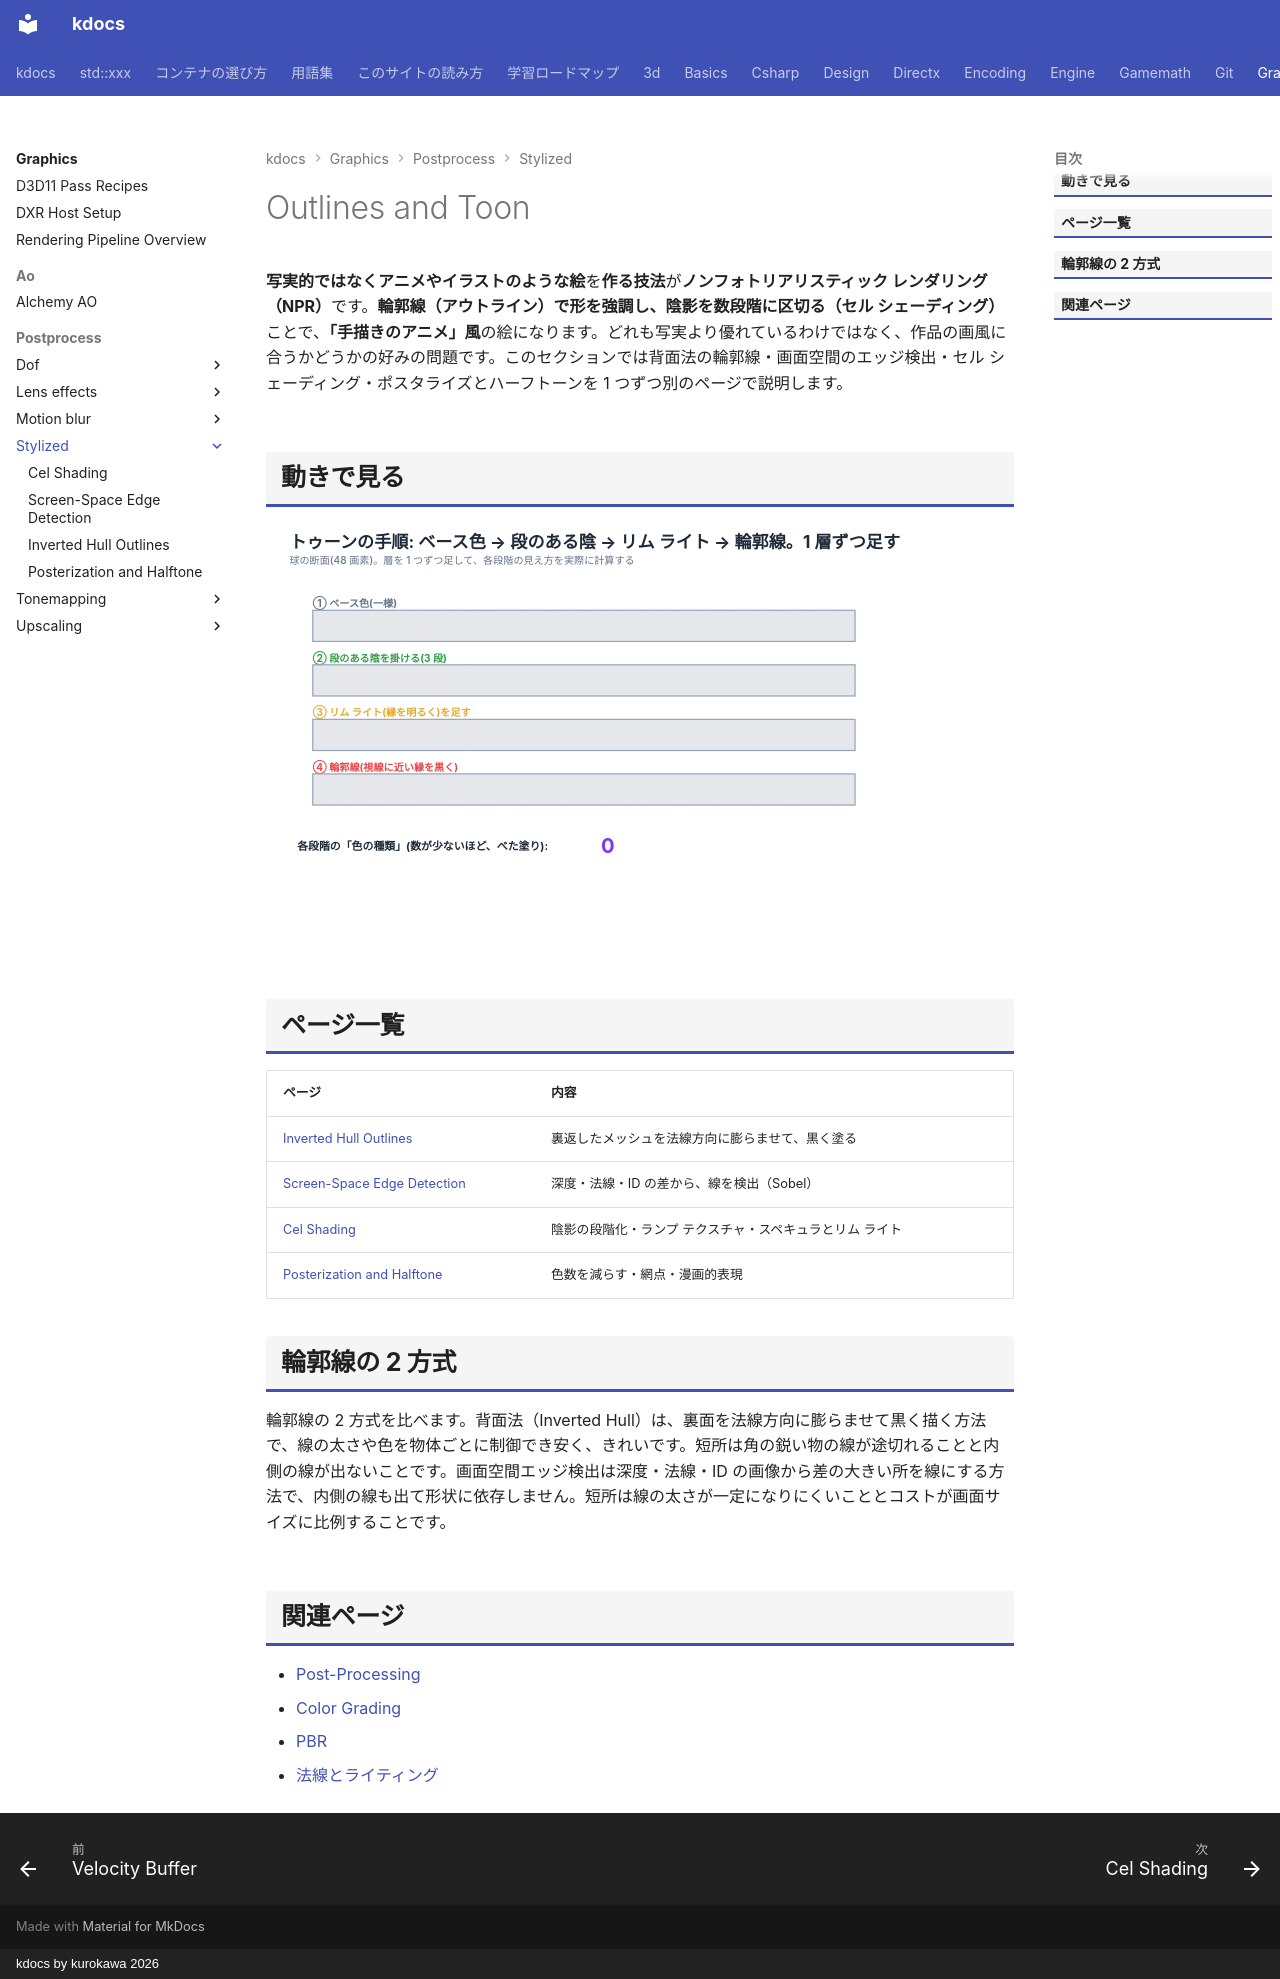

repository: qwzxdf/kdocs · page: graphics/postprocess/stylized/index.html · generator: mkdocs · copyright: kdocs by kurokawa 2026

---
title: Outlines and Toon
tags:
  - 描画
---

# Outlines and Toon

<strong>写実的ではなくアニメやイラストのような絵</strong>を<strong>作る技法</strong>が<strong>ノンフォトリアリスティック レンダリング（NPR）</strong>です。<strong>輪郭線（アウトライン）で形を強調し、陰影を数段階に区切る（セル シェーディング）</strong>ことで、<strong>「手描きのアニメ」風</strong>の絵になります。どれも写実より優れているわけではなく、作品の画風に合うかどうかの好みの問題です。このセクションでは背面法の輪郭線・画面空間のエッジ検出・セル シェーディング・ポスタライズとハーフトーンを 1 つずつ別のページで説明します。

## 動きで見る

<!-- fig:toon-stages:begin -->

<svg class="fig illust motion" data-fig="toon-stages" viewBox="0 0 960 540" role="img"><rect x="0" y="0" width="960" height="540" rx="14" fill="#ffffff"/>
<defs><marker id="arr-toon-stages" markerWidth="9" markerHeight="9" refX="8" refY="4.5" orient="auto"><path d="M0,0 L9,4.5 L0,9 z" fill="#1f2937"/>
</marker>
</defs>
<text x="30" y="32" text-anchor="start" style="font-size:22px;font-weight:700;fill:#1f2937">トゥーンの手順: ベース色 → 段のある陰 → リム ライト → 輪郭線。1 層ずつ足す</text>
<text x="30" y="52" text-anchor="start" style="font-size:13px;font-weight:500;fill:#64748b">球の断面(48 画素)。層を 1 つずつ足して、各段階の見え方を実際に計算する</text>
<text x="60.0" y="108" text-anchor="start" style="font-size:13px;font-weight:700;fill:#64748b">① ベース色(一様)</text>
<rect x="60.0" y="112.0" width="14.8" height="40.3" fill="#e5e7eb"><animate attributeName="fill" dur="22.5s" repeatCount="indefinite" calcMode="discrete" keyTimes="0.0000;0.0667" values="#e5e7eb;#f9c294"/></rect>
<rect x="74.5" y="112.0" width="14.8" height="40.3" fill="#e5e7eb"><animate attributeName="fill" dur="22.5s" repeatCount="indefinite" calcMode="discrete" keyTimes="0.0000;0.0684" values="#e5e7eb;#f9c294"/></rect>
<rect x="89.0" y="112.0" width="14.8" height="40.3" fill="#e5e7eb"><animate attributeName="fill" dur="22.5s" repeatCount="indefinite" calcMode="discrete" keyTimes="0.0000;0.0702" values="#e5e7eb;#f9c294"/></rect>
<rect x="103.5" y="112.0" width="14.8" height="40.3" fill="#e5e7eb"><animate attributeName="fill" dur="22.5s" repeatCount="indefinite" calcMode="discrete" keyTimes="0.0000;0.0720" values="#e5e7eb;#f9c294"/></rect>
<rect x="118.0" y="112.0" width="14.8" height="40.3" fill="#e5e7eb"><animate attributeName="fill" dur="22.5s" repeatCount="indefinite" calcMode="discrete" keyTimes="0.0000;0.0738" values="#e5e7eb;#f9c294"/></rect>
<rect x="132.5" y="112.0" width="14.8" height="40.3" fill="#e5e7eb"><animate attributeName="fill" dur="22.5s" repeatCount="indefinite" calcMode="discrete" keyTimes="0.0000;0.0756" values="#e5e7eb;#f9c294"/></rect>
<rect x="147.0" y="112.0" width="14.8" height="40.3" fill="#e5e7eb"><animate attributeName="fill" dur="22.5s" repeatCount="indefinite" calcMode="discrete" keyTimes="0.0000;0.0773" values="#e5e7eb;#f9c294"/></rect>
<rect x="161.5" y="112.0" width="14.8" height="40.3" fill="#e5e7eb"><animate attributeName="fill" dur="22.5s" repeatCount="indefinite" calcMode="discrete" keyTimes="0.0000;0.0791" values="#e5e7eb;#f9c294"/></rect>
<rect x="176.0" y="112.0" width="14.8" height="40.3" fill="#e5e7eb"><animate attributeName="fill" dur="22.5s" repeatCount="indefinite" calcMode="discrete" keyTimes="0.0000;0.0809" values="#e5e7eb;#f9c294"/></rect>
<rect x="190.5" y="112.0" width="14.8" height="40.3" fill="#e5e7eb"><animate attributeName="fill" dur="22.5s" repeatCount="indefinite" calcMode="discrete" keyTimes="0.0000;0.0827" values="#e5e7eb;#f9c294"/></rect>
<rect x="205.0" y="112.0" width="14.8" height="40.3" fill="#e5e7eb"><animate attributeName="fill" dur="22.5s" repeatCount="indefinite" calcMode="discrete" keyTimes="0.0000;0.0844" values="#e5e7eb;#f9c294"/></rect>
<rect x="219.5" y="112.0" width="14.8" height="40.3" fill="#e5e7eb"><animate attributeName="fill" dur="22.5s" repeatCount="indefinite" calcMode="discrete" keyTimes="0.0000;0.0862" values="#e5e7eb;#f9c294"/></rect>
<rect x="234.0" y="112.0" width="14.8" height="40.3" fill="#e5e7eb"><animate attributeName="fill" dur="22.5s" repeatCount="indefinite" calcMode="discrete" keyTimes="0.0000;0.0880" values="#e5e7eb;#f9c294"/></rect>
<rect x="248.5" y="112.0" width="14.8" height="40.3" fill="#e5e7eb"><animate attributeName="fill" dur="22.5s" repeatCount="indefinite" calcMode="discrete" keyTimes="0.0000;0.0898" values="#e5e7eb;#f9c294"/></rect>
<rect x="263.0" y="112.0" width="14.8" height="40.3" fill="#e5e7eb"><animate attributeName="fill" dur="22.5s" repeatCount="indefinite" calcMode="discrete" keyTimes="0.0000;0.0916" values="#e5e7eb;#f9c294"/></rect>
<rect x="277.5" y="112.0" width="14.8" height="40.3" fill="#e5e7eb"><animate attributeName="fill" dur="22.5s" repeatCount="indefinite" calcMode="discrete" keyTimes="0.0000;0.0933" values="#e5e7eb;#f9c294"/></rect>
<rect x="292.0" y="112.0" width="14.8" height="40.3" fill="#e5e7eb"><animate attributeName="fill" dur="22.5s" repeatCount="indefinite" calcMode="discrete" keyTimes="0.0000;0.0951" values="#e5e7eb;#f9c294"/></rect>
<rect x="306.5" y="112.0" width="14.8" height="40.3" fill="#e5e7eb"><animate attributeName="fill" dur="22.5s" repeatCount="indefinite" calcMode="discrete" keyTimes="0.0000;0.0969" values="#e5e7eb;#f9c294"/></rect>
<rect x="321.0" y="112.0" width="14.8" height="40.3" fill="#e5e7eb"><animate attributeName="fill" dur="22.5s" repeatCount="indefinite" calcMode="discrete" keyTimes="0.0000;0.0987" values="#e5e7eb;#f9c294"/></rect>
<rect x="335.5" y="112.0" width="14.8" height="40.3" fill="#e5e7eb"><animate attributeName="fill" dur="22.5s" repeatCount="indefinite" calcMode="discrete" keyTimes="0.0000;0.1004" values="#e5e7eb;#f9c294"/></rect>
<rect x="350.0" y="112.0" width="14.8" height="40.3" fill="#e5e7eb"><animate attributeName="fill" dur="22.5s" repeatCount="indefinite" calcMode="discrete" keyTimes="0.0000;0.1022" values="#e5e7eb;#f9c294"/></rect>
<rect x="364.5" y="112.0" width="14.8" height="40.3" fill="#e5e7eb"><animate attributeName="fill" dur="22.5s" repeatCount="indefinite" calcMode="discrete" keyTimes="0.0000;0.1040" values="#e5e7eb;#f9c294"/></rect>
<rect x="379.0" y="112.0" width="14.8" height="40.3" fill="#e5e7eb"><animate attributeName="fill" dur="22.5s" repeatCount="indefinite" calcMode="discrete" keyTimes="0.0000;0.1058" values="#e5e7eb;#f9c294"/></rect>
<rect x="393.5" y="112.0" width="14.8" height="40.3" fill="#e5e7eb"><animate attributeName="fill" dur="22.5s" repeatCount="indefinite" calcMode="discrete" keyTimes="0.0000;0.1076" values="#e5e7eb;#f9c294"/></rect>
<rect x="408.0" y="112.0" width="14.8" height="40.3" fill="#e5e7eb"><animate attributeName="fill" dur="22.5s" repeatCount="indefinite" calcMode="discrete" keyTimes="0.0000;0.1093" values="#e5e7eb;#f9c294"/></rect>
<rect x="422.5" y="112.0" width="14.8" height="40.3" fill="#e5e7eb"><animate attributeName="fill" dur="22.5s" repeatCount="indefinite" calcMode="discrete" keyTimes="0.0000;0.1111" values="#e5e7eb;#f9c294"/></rect>
<rect x="437.0" y="112.0" width="14.8" height="40.3" fill="#e5e7eb"><animate attributeName="fill" dur="22.5s" repeatCount="indefinite" calcMode="discrete" keyTimes="0.0000;0.1129" values="#e5e7eb;#f9c294"/></rect>
<rect x="451.5" y="112.0" width="14.8" height="40.3" fill="#e5e7eb"><animate attributeName="fill" dur="22.5s" repeatCount="indefinite" calcMode="discrete" keyTimes="0.0000;0.1147" values="#e5e7eb;#f9c294"/></rect>
<rect x="466.0" y="112.0" width="14.8" height="40.3" fill="#e5e7eb"><animate attributeName="fill" dur="22.5s" repeatCount="indefinite" calcMode="discrete" keyTimes="0.0000;0.1164" values="#e5e7eb;#f9c294"/></rect>
<rect x="480.5" y="112.0" width="14.8" height="40.3" fill="#e5e7eb"><animate attributeName="fill" dur="22.5s" repeatCount="indefinite" calcMode="discrete" keyTimes="0.0000;0.1182" values="#e5e7eb;#f9c294"/></rect>
<rect x="495.0" y="112.0" width="14.8" height="40.3" fill="#e5e7eb"><animate attributeName="fill" dur="22.5s" repeatCount="indefinite" calcMode="discrete" keyTimes="0.0000;0.1200" values="#e5e7eb;#f9c294"/></rect>
<rect x="509.5" y="112.0" width="14.8" height="40.3" fill="#e5e7eb"><animate attributeName="fill" dur="22.5s" repeatCount="indefinite" calcMode="discrete" keyTimes="0.0000;0.1218" values="#e5e7eb;#f9c294"/></rect>
<rect x="524.0" y="112.0" width="14.8" height="40.3" fill="#e5e7eb"><animate attributeName="fill" dur="22.5s" repeatCount="indefinite" calcMode="discrete" keyTimes="0.0000;0.1236" values="#e5e7eb;#f9c294"/></rect>
<rect x="538.5" y="112.0" width="14.8" height="40.3" fill="#e5e7eb"><animate attributeName="fill" dur="22.5s" repeatCount="indefinite" calcMode="discrete" keyTimes="0.0000;0.1253" values="#e5e7eb;#f9c294"/></rect>
<rect x="553.0" y="112.0" width="14.8" height="40.3" fill="#e5e7eb"><animate attributeName="fill" dur="22.5s" repeatCount="indefinite" calcMode="discrete" keyTimes="0.0000;0.1271" values="#e5e7eb;#f9c294"/></rect>
<rect x="567.5" y="112.0" width="14.8" height="40.3" fill="#e5e7eb"><animate attributeName="fill" dur="22.5s" repeatCount="indefinite" calcMode="discrete" keyTimes="0.0000;0.1289" values="#e5e7eb;#f9c294"/></rect>
<rect x="582.0" y="112.0" width="14.8" height="40.3" fill="#e5e7eb"><animate attributeName="fill" dur="22.5s" repeatCount="indefinite" calcMode="discrete" keyTimes="0.0000;0.1307" values="#e5e7eb;#f9c294"/></rect>
<rect x="596.5" y="112.0" width="14.8" height="40.3" fill="#e5e7eb"><animate attributeName="fill" dur="22.5s" repeatCount="indefinite" calcMode="discrete" keyTimes="0.0000;0.1324" values="#e5e7eb;#f9c294"/></rect>
<rect x="611.0" y="112.0" width="14.8" height="40.3" fill="#e5e7eb"><animate attributeName="fill" dur="22.5s" repeatCount="indefinite" calcMode="discrete" keyTimes="0.0000;0.1342" values="#e5e7eb;#f9c294"/></rect>
<rect x="625.5" y="112.0" width="14.8" height="40.3" fill="#e5e7eb"><animate attributeName="fill" dur="22.5s" repeatCount="indefinite" calcMode="discrete" keyTimes="0.0000;0.1360" values="#e5e7eb;#f9c294"/></rect>
<rect x="640.0" y="112.0" width="14.8" height="40.3" fill="#e5e7eb"><animate attributeName="fill" dur="22.5s" repeatCount="indefinite" calcMode="discrete" keyTimes="0.0000;0.1378" values="#e5e7eb;#f9c294"/></rect>
<rect x="654.5" y="112.0" width="14.8" height="40.3" fill="#e5e7eb"><animate attributeName="fill" dur="22.5s" repeatCount="indefinite" calcMode="discrete" keyTimes="0.0000;0.1396" values="#e5e7eb;#f9c294"/></rect>
<rect x="669.0" y="112.0" width="14.8" height="40.3" fill="#e5e7eb"><animate attributeName="fill" dur="22.5s" repeatCount="indefinite" calcMode="discrete" keyTimes="0.0000;0.1413" values="#e5e7eb;#f9c294"/></rect>
<rect x="683.5" y="112.0" width="14.8" height="40.3" fill="#e5e7eb"><animate attributeName="fill" dur="22.5s" repeatCount="indefinite" calcMode="discrete" keyTimes="0.0000;0.1431" values="#e5e7eb;#f9c294"/></rect>
<rect x="698.0" y="112.0" width="14.8" height="40.3" fill="#e5e7eb"><animate attributeName="fill" dur="22.5s" repeatCount="indefinite" calcMode="discrete" keyTimes="0.0000;0.1449" values="#e5e7eb;#f9c294"/></rect>
<rect x="712.5" y="112.0" width="14.8" height="40.3" fill="#e5e7eb"><animate attributeName="fill" dur="22.5s" repeatCount="indefinite" calcMode="discrete" keyTimes="0.0000;0.1467" values="#e5e7eb;#f9c294"/></rect>
<rect x="727.0" y="112.0" width="14.8" height="40.3" fill="#e5e7eb"><animate attributeName="fill" dur="22.5s" repeatCount="indefinite" calcMode="discrete" keyTimes="0.0000;0.1484" values="#e5e7eb;#f9c294"/></rect>
<rect x="741.5" y="112.0" width="14.8" height="40.3" fill="#e5e7eb"><animate attributeName="fill" dur="22.5s" repeatCount="indefinite" calcMode="discrete" keyTimes="0.0000;0.1502" values="#e5e7eb;#f9c294"/></rect>
<rect x="60.0" y="112" width="696.0" height="40.0" fill="none" stroke="#94a3b8" stroke-width="1.5"/>
<g opacity="0"><animate attributeName="opacity" dur="22.5s" repeatCount="indefinite" keyTimes="0.0000;0.1554;0.1556;1.0000" values="0;0;1;1"/><text x="766.0" y="128" text-anchor="start" style="font-size:12px;font-weight:700;fill:#64748b">色の種類 1</text>
<text x="766.0" y="148" text-anchor="start" style="font-size:11px;font-weight:500;fill:#64748b">平均の明るさ 0.60</text>
</g>
<text x="60.0" y="178" text-anchor="start" style="font-size:13px;font-weight:700;fill:#2ea043">② 段のある陰を掛ける(3 段)</text>
<rect x="60.0" y="182.0" width="14.8" height="40.3" fill="#e5e7eb"><animate attributeName="fill" dur="22.5s" repeatCount="indefinite" calcMode="discrete" keyTimes="0.0000;0.2622" values="#e5e7eb;#f9c294"/></rect>
<rect x="74.5" y="182.0" width="14.8" height="40.3" fill="#e5e7eb"><animate attributeName="fill" dur="22.5s" repeatCount="indefinite" calcMode="discrete" keyTimes="0.0000;0.2640" values="#e5e7eb;#f9c294"/></rect>
<rect x="89.0" y="182.0" width="14.8" height="40.3" fill="#e5e7eb"><animate attributeName="fill" dur="22.5s" repeatCount="indefinite" calcMode="discrete" keyTimes="0.0000;0.2658" values="#e5e7eb;#f9c294"/></rect>
<rect x="103.5" y="182.0" width="14.8" height="40.3" fill="#e5e7eb"><animate attributeName="fill" dur="22.5s" repeatCount="indefinite" calcMode="discrete" keyTimes="0.0000;0.2676" values="#e5e7eb;#f9c294"/></rect>
<rect x="118.0" y="182.0" width="14.8" height="40.3" fill="#e5e7eb"><animate attributeName="fill" dur="22.5s" repeatCount="indefinite" calcMode="discrete" keyTimes="0.0000;0.2693" values="#e5e7eb;#f9c294"/></rect>
<rect x="132.5" y="182.0" width="14.8" height="40.3" fill="#e5e7eb"><animate attributeName="fill" dur="22.5s" repeatCount="indefinite" calcMode="discrete" keyTimes="0.0000;0.2711" values="#e5e7eb;#f9c294"/></rect>
<rect x="147.0" y="182.0" width="14.8" height="40.3" fill="#e5e7eb"><animate attributeName="fill" dur="22.5s" repeatCount="indefinite" calcMode="discrete" keyTimes="0.0000;0.2729" values="#e5e7eb;#f9c294"/></rect>
<rect x="161.5" y="182.0" width="14.8" height="40.3" fill="#e5e7eb"><animate attributeName="fill" dur="22.5s" repeatCount="indefinite" calcMode="discrete" keyTimes="0.0000;0.2747" values="#e5e7eb;#f9c294"/></rect>
<rect x="176.0" y="182.0" width="14.8" height="40.3" fill="#e5e7eb"><animate attributeName="fill" dur="22.5s" repeatCount="indefinite" calcMode="discrete" keyTimes="0.0000;0.2764" values="#e5e7eb;#f9c294"/></rect>
<rect x="190.5" y="182.0" width="14.8" height="40.3" fill="#e5e7eb"><animate attributeName="fill" dur="22.5s" repeatCount="indefinite" calcMode="discrete" keyTimes="0.0000;0.2782" values="#e5e7eb;#f9c294"/></rect>
<rect x="205.0" y="182.0" width="14.8" height="40.3" fill="#e5e7eb"><animate attributeName="fill" dur="22.5s" repeatCount="indefinite" calcMode="discrete" keyTimes="0.0000;0.2800" values="#e5e7eb;#f9c294"/></rect>
<rect x="219.5" y="182.0" width="14.8" height="40.3" fill="#e5e7eb"><animate attributeName="fill" dur="22.5s" repeatCount="indefinite" calcMode="discrete" keyTimes="0.0000;0.2818" values="#e5e7eb;#f9c294"/></rect>
<rect x="234.0" y="182.0" width="14.8" height="40.3" fill="#e5e7eb"><animate attributeName="fill" dur="22.5s" repeatCount="indefinite" calcMode="discrete" keyTimes="0.0000;0.2836" values="#e5e7eb;#f9c294"/></rect>
<rect x="248.5" y="182.0" width="14.8" height="40.3" fill="#e5e7eb"><animate attributeName="fill" dur="22.5s" repeatCount="indefinite" calcMode="discrete" keyTimes="0.0000;0.2853" values="#e5e7eb;#f9c294"/></rect>
<rect x="263.0" y="182.0" width="14.8" height="40.3" fill="#e5e7eb"><animate attributeName="fill" dur="22.5s" repeatCount="indefinite" calcMode="discrete" keyTimes="0.0000;0.2871" values="#e5e7eb;#f9c294"/></rect>
<rect x="277.5" y="182.0" width="14.8" height="40.3" fill="#e5e7eb"><animate attributeName="fill" dur="22.5s" repeatCount="indefinite" calcMode="discrete" keyTimes="0.0000;0.2889" values="#e5e7eb;#f9c294"/></rect>
<rect x="292.0" y="182.0" width="14.8" height="40.3" fill="#e5e7eb"><animate attributeName="fill" dur="22.5s" repeatCount="indefinite" calcMode="discrete" keyTimes="0.0000;0.2907" values="#e5e7eb;#f9c294"/></rect>
<rect x="306.5" y="182.0" width="14.8" height="40.3" fill="#e5e7eb"><animate attributeName="fill" dur="22.5s" repeatCount="indefinite" calcMode="discrete" keyTimes="0.0000;0.2924" values="#e5e7eb;#f9c294"/></rect>
<rect x="321.0" y="182.0" width="14.8" height="40.3" fill="#e5e7eb"><animate attributeName="fill" dur="22.5s" repeatCount="indefinite" calcMode="discrete" keyTimes="0.0000;0.2942" values="#e5e7eb;#f9c294"/></rect>
<rect x="335.5" y="182.0" width="14.8" height="40.3" fill="#e5e7eb"><animate attributeName="fill" dur="22.5s" repeatCount="indefinite" calcMode="discrete" keyTimes="0.0000;0.2960" values="#e5e7eb;#f9c294"/></rect>
<rect x="350.0" y="182.0" width="14.8" height="40.3" fill="#e5e7eb"><animate attributeName="fill" dur="22.5s" repeatCount="indefinite" calcMode="discrete" keyTimes="0.0000;0.2978" values="#e5e7eb;#f9c294"/></rect>
<rect x="364.5" y="182.0" width="14.8" height="40.3" fill="#e5e7eb"><animate attributeName="fill" dur="22.5s" repeatCount="indefinite" calcMode="discrete" keyTimes="0.0000;0.2996" values="#e5e7eb;#f9c294"/></rect>
<rect x="379.0" y="182.0" width="14.8" height="40.3" fill="#e5e7eb"><animate attributeName="fill" dur="22.5s" repeatCount="indefinite" calcMode="discrete" keyTimes="0.0000;0.3013" values="#e5e7eb;#f9c294"/></rect>
<rect x="393.5" y="182.0" width="14.8" height="40.3" fill="#e5e7eb"><animate attributeName="fill" dur="22.5s" repeatCount="indefinite" calcMode="discrete" keyTimes="0.0000;0.3031" values="#e5e7eb;#f9c294"/></rect>
<rect x="408.0" y="182.0" width="14.8" height="40.3" fill="#e5e7eb"><animate attributeName="fill" dur="22.5s" repeatCount="indefinite" calcMode="discrete" keyTimes="0.0000;0.3049" values="#e5e7eb;#f9c294"/></rect>
<rect x="422.5" y="182.0" width="14.8" height="40.3" fill="#e5e7eb"><animate attributeName="fill" dur="22.5s" repeatCount="indefinite" calcMode="discrete" keyTimes="0.0000;0.3067" values="#e5e7eb;#f9c294"/></rect>
<rect x="437.0" y="182.0" width="14.8" height="40.3" fill="#e5e7eb"><animate attributeName="fill" dur="22.5s" repeatCount="indefinite" calcMode="discrete" keyTimes="0.0000;0.3084" values="#e5e7eb;#f9c294"/></rect>
<rect x="451.5" y="182.0" width="14.8" height="40.3" fill="#e5e7eb"><animate attributeName="fill" dur="22.5s" repeatCount="indefinite" calcMode="discrete" keyTimes="0.0000;0.3102" values="#e5e7eb;#f9c294"/></rect>
<rect x="466.0" y="182.0" width="14.8" height="40.3" fill="#e5e7eb"><animate attributeName="fill" dur="22.5s" repeatCount="indefinite" calcMode="discrete" keyTimes="0.0000;0.3120" values="#e5e7eb;#f9c294"/></rect>
<rect x="480.5" y="182.0" width="14.8" height="40.3" fill="#e5e7eb"><animate attributeName="fill" dur="22.5s" repeatCount="indefinite" calcMode="discrete" keyTimes="0.0000;0.3138" values="#e5e7eb;#f9c294"/></rect>
<rect x="495.0" y="182.0" width="14.8" height="40.3" fill="#e5e7eb"><animate attributeName="fill" dur="22.5s" repeatCount="indefinite" calcMode="discrete" keyTimes="0.0000;0.3156" values="#e5e7eb;#f9c294"/></rect>
<rect x="509.5" y="182.0" width="14.8" height="40.3" fill="#e5e7eb"><animate attributeName="fill" dur="22.5s" repeatCount="indefinite" calcMode="discrete" keyTimes="0.0000;0.3173" values="#e5e7eb;#f9c294"/></rect>
<rect x="524.0" y="182.0" width="14.8" height="40.3" fill="#e5e7eb"><animate attributeName="fill" dur="22.5s" repeatCount="indefinite" calcMode="discrete" keyTimes="0.0000;0.3191" values="#e5e7eb;#e1b085"/></rect>
<rect x="538.5" y="182.0" width="14.8" height="40.3" fill="#e5e7eb"><animate attributeName="fill" dur="22.5s" repeatCount="indefinite" calcMode="discrete" keyTimes="0.0000;0.3209" values="#e5e7eb;#e1b085"/></rect>
<rect x="553.0" y="182.0" width="14.8" height="40.3" fill="#e5e7eb"><animate attributeName="fill" dur="22.5s" repeatCount="indefinite" calcMode="discrete" keyTimes="0.0000;0.3227" values="#e5e7eb;#e1b085"/></rect>
<rect x="567.5" y="182.0" width="14.8" height="40.3" fill="#e5e7eb"><animate attributeName="fill" dur="22.5s" repeatCount="indefinite" calcMode="discrete" keyTimes="0.0000;0.3244" values="#e5e7eb;#e1b085"/></rect>
<rect x="582.0" y="182.0" width="14.8" height="40.3" fill="#e5e7eb"><animate attributeName="fill" dur="22.5s" repeatCount="indefinite" calcMode="discrete" keyTimes="0.0000;0.3262" values="#e5e7eb;#e1b085"/></rect>
<rect x="596.5" y="182.0" width="14.8" height="40.3" fill="#e5e7eb"><animate attributeName="fill" dur="22.5s" repeatCount="indefinite" calcMode="discrete" keyTimes="0.0000;0.3280" values="#e5e7eb;#e1b085"/></rect>
<rect x="611.0" y="182.0" width="14.8" height="40.3" fill="#e5e7eb"><animate attributeName="fill" dur="22.5s" repeatCount="indefinite" calcMode="discrete" keyTimes="0.0000;0.3298" values="#e5e7eb;#e1b085"/></rect>
<rect x="625.5" y="182.0" width="14.8" height="40.3" fill="#e5e7eb"><animate attributeName="fill" dur="22.5s" repeatCount="indefinite" calcMode="discrete" keyTimes="0.0000;0.3316" values="#e5e7eb;#e1b085"/></rect>
<rect x="640.0" y="182.0" width="14.8" height="40.3" fill="#e5e7eb"><animate attributeName="fill" dur="22.5s" repeatCount="indefinite" calcMode="discrete" keyTimes="0.0000;0.3333" values="#e5e7eb;#be9470"/></rect>
<rect x="654.5" y="182.0" width="14.8" height="40.3" fill="#e5e7eb"><animate attributeName="fill" dur="22.5s" repeatCount="indefinite" calcMode="discrete" keyTimes="0.0000;0.3351" values="#e5e7eb;#be9470"/></rect>
<rect x="669.0" y="182.0" width="14.8" height="40.3" fill="#e5e7eb"><animate attributeName="fill" dur="22.5s" repeatCount="indefinite" calcMode="discrete" keyTimes="0.0000;0.3369" values="#e5e7eb;#be9470"/></rect>
<rect x="683.5" y="182.0" width="14.8" height="40.3" fill="#e5e7eb"><animate attributeName="fill" dur="22.5s" repeatCount="indefinite" calcMode="discrete" keyTimes="0.0000;0.3387" values="#e5e7eb;#be9470"/></rect>
<rect x="698.0" y="182.0" width="14.8" height="40.3" fill="#e5e7eb"><animate attributeName="fill" dur="22.5s" repeatCount="indefinite" calcMode="discrete" keyTimes="0.0000;0.3404" values="#e5e7eb;#be9470"/></rect>
<rect x="712.5" y="182.0" width="14.8" height="40.3" fill="#e5e7eb"><animate attributeName="fill" dur="22.5s" repeatCount="indefinite" calcMode="discrete" keyTimes="0.0000;0.3422" values="#e5e7eb;#be9470"/></rect>
<rect x="727.0" y="182.0" width="14.8" height="40.3" fill="#e5e7eb"><animate attributeName="fill" dur="22.5s" repeatCount="indefinite" calcMode="discrete" keyTimes="0.0000;0.3440" values="#e5e7eb;#be9470"/></rect>
<rect x="741.5" y="182.0" width="14.8" height="40.3" fill="#e5e7eb"><animate attributeName="fill" dur="22.5s" repeatCount="indefinite" calcMode="discrete" keyTimes="0.0000;0.3458" values="#e5e7eb;#be9470"/></rect>
<rect x="60.0" y="182" width="696.0" height="40.0" fill="none" stroke="#94a3b8" stroke-width="1.5"/>
<g opacity="0"><animate attributeName="opacity" dur="22.5s" repeatCount="indefinite" keyTimes="0.0000;0.3509;0.3511;1.0000" values="0;0;1;1"/><text x="766.0" y="198" text-anchor="start" style="font-size:12px;font-weight:700;fill:#2ea043">色の種類 3</text>
<text x="766.0" y="218" text-anchor="start" style="font-size:11px;font-weight:500;fill:#64748b">平均の明るさ 0.54</text>
</g>
<text x="60.0" y="248" text-anchor="start" style="font-size:13px;font-weight:700;fill:#e5aa28">③ リム ライト(縁を明るく)を足す</text>
<rect x="60.0" y="252.0" width="14.8" height="40.3" fill="#e5e7eb"><animate attributeName="fill" dur="22.5s" repeatCount="indefinite" calcMode="discrete" keyTimes="0.0000;0.4578" values="#e5e7eb;#fff3d2"/></rect>
<rect x="74.5" y="252.0" width="14.8" height="40.3" fill="#e5e7eb"><animate attributeName="fill" dur="22.5s" repeatCount="indefinite" calcMode="discrete" keyTimes="0.0000;0.4596" values="#e5e7eb;#f9c294"/></rect>
<rect x="89.0" y="252.0" width="14.8" height="40.3" fill="#e5e7eb"><animate attributeName="fill" dur="22.5s" repeatCount="indefinite" calcMode="discrete" keyTimes="0.0000;0.4613" values="#e5e7eb;#f9c294"/></rect>
<rect x="103.5" y="252.0" width="14.8" height="40.3" fill="#e5e7eb"><animate attributeName="fill" dur="22.5s" repeatCount="indefinite" calcMode="discrete" keyTimes="0.0000;0.4631" values="#e5e7eb;#f9c294"/></rect>
<rect x="118.0" y="252.0" width="14.8" height="40.3" fill="#e5e7eb"><animate attributeName="fill" dur="22.5s" repeatCount="indefinite" calcMode="discrete" keyTimes="0.0000;0.4649" values="#e5e7eb;#f9c294"/></rect>
<rect x="132.5" y="252.0" width="14.8" height="40.3" fill="#e5e7eb"><animate attributeName="fill" dur="22.5s" repeatCount="indefinite" calcMode="discrete" keyTimes="0.0000;0.4667" values="#e5e7eb;#f9c294"/></rect>
<rect x="147.0" y="252.0" width="14.8" height="40.3" fill="#e5e7eb"><animate attributeName="fill" dur="22.5s" repeatCount="indefinite" calcMode="discrete" keyTimes="0.0000;0.4684" values="#e5e7eb;#f9c294"/></rect>
<rect x="161.5" y="252.0" width="14.8" height="40.3" fill="#e5e7eb"><animate attributeName="fill" dur="22.5s" repeatCount="indefinite" calcMode="discrete" keyTimes="0.0000;0.4702" values="#e5e7eb;#f9c294"/></rect>
<rect x="176.0" y="252.0" width="14.8" height="40.3" fill="#e5e7eb"><animate attributeName="fill" dur="22.5s" repeatCount="indefinite" calcMode="discrete" keyTimes="0.0000;0.4720" values="#e5e7eb;#f9c294"/></rect>
<rect x="190.5" y="252.0" width="14.8" height="40.3" fill="#e5e7eb"><animate attributeName="fill" dur="22.5s" repeatCount="indefinite" calcMode="discrete" keyTimes="0.0000;0.4738" values="#e5e7eb;#f9c294"/></rect>
<rect x="205.0" y="252.0" width="14.8" height="40.3" fill="#e5e7eb"><animate attributeName="fill" dur="22.5s" repeatCount="indefinite" calcMode="discrete" keyTimes="0.0000;0.4756" values="#e5e7eb;#f9c294"/></rect>
<rect x="219.5" y="252.0" width="14.8" height="40.3" fill="#e5e7eb"><animate attributeName="fill" dur="22.5s" repeatCount="indefinite" calcMode="discrete" keyTimes="0.0000;0.4773" values="#e5e7eb;#f9c294"/></rect>
<rect x="234.0" y="252.0" width="14.8" height="40.3" fill="#e5e7eb"><animate attributeName="fill" dur="22.5s" repeatCount="indefinite" calcMode="discrete" keyTimes="0.0000;0.4791" values="#e5e7eb;#f9c294"/></rect>
<rect x="248.5" y="252.0" width="14.8" height="40.3" fill="#e5e7eb"><animate attributeName="fill" dur="22.5s" repeatCount="indefinite" calcMode="discrete" keyTimes="0.0000;0.4809" values="#e5e7eb;#f9c294"/></rect>
<rect x="263.0" y="252.0" width="14.8" height="40.3" fill="#e5e7eb"><animate attributeName="fill" dur="22.5s" repeatCount="indefinite" calcMode="discrete" keyTimes="0.0000;0.4827" values="#e5e7eb;#f9c294"/></rect>
<rect x="277.5" y="252.0" width="14.8" height="40.3" fill="#e5e7eb"><animate attributeName="fill" dur="22.5s" repeatCount="indefinite" calcMode="discrete" keyTimes="0.0000;0.4844" values="#e5e7eb;#f9c294"/></rect>
<rect x="292.0" y="252.0" width="14.8" height="40.3" fill="#e5e7eb"><animate attributeName="fill" dur="22.5s" repeatCount="indefinite" calcMode="discrete" keyTimes="0.0000;0.4862" values="#e5e7eb;#f9c294"/></rect>
<rect x="306.5" y="252.0" width="14.8" height="40.3" fill="#e5e7eb"><animate attributeName="fill" dur="22.5s" repeatCount="indefinite" calcMode="discrete" keyTimes="0.0000;0.4880" values="#e5e7eb;#f9c294"/></rect>
<rect x="321.0" y="252.0" width="14.8" height="40.3" fill="#e5e7eb"><animate attributeName="fill" dur="22.5s" repeatCount="indefinite" calcMode="discrete" keyTimes="0.0000;0.4898" values="#e5e7eb;#f9c294"/></rect>
<rect x="335.5" y="252.0" width="14.8" height="40.3" fill="#e5e7eb"><animate attributeName="fill" dur="22.5s" repeatCount="indefinite" calcMode="discrete" keyTimes="0.0000;0.4916" values="#e5e7eb;#f9c294"/></rect>
<rect x="350.0" y="252.0" width="14.8" height="40.3" fill="#e5e7eb"><animate attributeName="fill" dur="22.5s" repeatCount="indefinite" calcMode="discrete" keyTimes="0.0000;0.4933" values="#e5e7eb;#f9c294"/></rect>
<rect x="364.5" y="252.0" width="14.8" height="40.3" fill="#e5e7eb"><animate attributeName="fill" dur="22.5s" repeatCount="indefinite" calcMode="discrete" keyTimes="0.0000;0.4951" values="#e5e7eb;#f9c294"/></rect>
<rect x="379.0" y="252.0" width="14.8" height="40.3" fill="#e5e7eb"><animate attributeName="fill" dur="22.5s" repeatCount="indefinite" calcMode="discrete" keyTimes="0.0000;0.4969" values="#e5e7eb;#f9c294"/></rect>
<rect x="393.5" y="252.0" width="14.8" height="40.3" fill="#e5e7eb"><animate attributeName="fill" dur="22.5s" repeatCount="indefinite" calcMode="discrete" keyTimes="0.0000;0.4987" values="#e5e7eb;#f9c294"/></rect>
<rect x="408.0" y="252.0" width="14.8" height="40.3" fill="#e5e7eb"><animate attributeName="fill" dur="22.5s" repeatCount="indefinite" calcMode="discrete" keyTimes="0.0000;0.5004" values="#e5e7eb;#f9c294"/></rect>
<rect x="422.5" y="252.0" width="14.8" height="40.3" fill="#e5e7eb"><animate attributeName="fill" dur="22.5s" repeatCount="indefinite" calcMode="discrete" keyTimes="0.0000;0.5022" values="#e5e7eb;#f9c294"/></rect>
<rect x="437.0" y="252.0" width="14.8" height="40.3" fill="#e5e7eb"><animate attributeName="fill" dur="22.5s" repeatCount="indefinite" calcMode="discrete" keyTimes="0.0000;0.5040" values="#e5e7eb;#f9c294"/></rect>
<rect x="451.5" y="252.0" width="14.8" height="40.3" fill="#e5e7eb"><animate attributeName="fill" dur="22.5s" repeatCount="indefinite" calcMode="discrete" keyTimes="0.0000;0.5058" values="#e5e7eb;#f9c294"/></rect>
<rect x="466.0" y="252.0" width="14.8" height="40.3" fill="#e5e7eb"><animate attributeName="fill" dur="22.5s" repeatCount="indefinite" calcMode="discrete" keyTimes="0.0000;0.5076" values="#e5e7eb;#f9c294"/></rect>
<rect x="480.5" y="252.0" width="14.8" height="40.3" fill="#e5e7eb"><animate attributeName="fill" dur="22.5s" repeatCount="indefinite" calcMode="discrete" keyTimes="0.0000;0.5093" values="#e5e7eb;#f9c294"/></rect>
<rect x="495.0" y="252.0" width="14.8" height="40.3" fill="#e5e7eb"><animate attributeName="fill" dur="22.5s" repeatCount="indefinite" calcMode="discrete" keyTimes="0.0000;0.5111" values="#e5e7eb;#f9c294"/></rect>
<rect x="509.5" y="252.0" width="14.8" height="40.3" fill="#e5e7eb"><animate attributeName="fill" dur="22.5s" repeatCount="indefinite" calcMode="discrete" keyTimes="0.0000;0.5129" values="#e5e7eb;#f9c294"/></rect>
<rect x="524.0" y="252.0" width="14.8" height="40.3" fill="#e5e7eb"><animate attributeName="fill" dur="22.5s" repeatCount="indefinite" calcMode="discrete" keyTimes="0.0000;0.5147" values="#e5e7eb;#e1b085"/></rect>
<rect x="538.5" y="252.0" width="14.8" height="40.3" fill="#e5e7eb"><animate attributeName="fill" dur="22.5s" repeatCount="indefinite" calcMode="discrete" keyTimes="0.0000;0.5164" values="#e5e7eb;#e1b085"/></rect>
<rect x="553.0" y="252.0" width="14.8" height="40.3" fill="#e5e7eb"><animate attributeName="fill" dur="22.5s" repeatCount="indefinite" calcMode="discrete" keyTimes="0.0000;0.5182" values="#e5e7eb;#e1b085"/></rect>
<rect x="567.5" y="252.0" width="14.8" height="40.3" fill="#e5e7eb"><animate attributeName="fill" dur="22.5s" repeatCount="indefinite" calcMode="discrete" keyTimes="0.0000;0.5200" values="#e5e7eb;#e1b085"/></rect>
<rect x="582.0" y="252.0" width="14.8" height="40.3" fill="#e5e7eb"><animate attributeName="fill" dur="22.5s" repeatCount="indefinite" calcMode="discrete" keyTimes="0.0000;0.5218" values="#e5e7eb;#e1b085"/></rect>
<rect x="596.5" y="252.0" width="14.8" height="40.3" fill="#e5e7eb"><animate attributeName="fill" dur="22.5s" repeatCount="indefinite" calcMode="discrete" keyTimes="0.0000;0.5236" values="#e5e7eb;#e1b085"/></rect>
<rect x="611.0" y="252.0" width="14.8" height="40.3" fill="#e5e7eb"><animate attributeName="fill" dur="22.5s" repeatCount="indefinite" calcMode="discrete" keyTimes="0.0000;0.5253" values="#e5e7eb;#e1b085"/></rect>
<rect x="625.5" y="252.0" width="14.8" height="40.3" fill="#e5e7eb"><animate attributeName="fill" dur="22.5s" repeatCount="indefinite" calcMode="discrete" keyTimes="0.0000;0.5271" values="#e5e7eb;#e1b085"/></rect>
<rect x="640.0" y="252.0" width="14.8" height="40.3" fill="#e5e7eb"><animate attributeName="fill" dur="22.5s" repeatCount="indefinite" calcMode="discrete" keyTimes="0.0000;0.5289" values="#e5e7eb;#be9470"/></rect>
<rect x="654.5" y="252.0" width="14.8" height="40.3" fill="#e5e7eb"><animate attributeName="fill" dur="22.5s" repeatCount="indefinite" calcMode="discrete" keyTimes="0.0000;0.5307" values="#e5e7eb;#be9470"/></rect>
<rect x="669.0" y="252.0" width="14.8" height="40.3" fill="#e5e7eb"><animate attributeName="fill" dur="22.5s" repeatCount="indefinite" calcMode="discrete" keyTimes="0.0000;0.5324" values="#e5e7eb;#be9470"/></rect>
<rect x="683.5" y="252.0" width="14.8" height="40.3" fill="#e5e7eb"><animate attributeName="fill" dur="22.5s" repeatCount="indefinite" calcMode="discrete" keyTimes="0.0000;0.5342" values="#e5e7eb;#be9470"/></rect>
<rect x="698.0" y="252.0" width="14.8" height="40.3" fill="#e5e7eb"><animate attributeName="fill" dur="22.5s" repeatCount="indefinite" calcMode="discrete" keyTimes="0.0000;0.5360" values="#e5e7eb;#be9470"/></rect>
<rect x="712.5" y="252.0" width="14.8" height="40.3" fill="#e5e7eb"><animate attributeName="fill" dur="22.5s" repeatCount="indefinite" calcMode="discrete" keyTimes="0.0000;0.5378" values="#e5e7eb;#be9470"/></rect>
<rect x="727.0" y="252.0" width="14.8" height="40.3" fill="#e5e7eb"><animate attributeName="fill" dur="22.5s" repeatCount="indefinite" calcMode="discrete" keyTimes="0.0000;0.5396" values="#e5e7eb;#be9470"/></rect>
<rect x="741.5" y="252.0" width="14.8" height="40.3" fill="#e5e7eb"><animate attributeName="fill" dur="22.5s" repeatCount="indefinite" calcMode="discrete" keyTimes="0.0000;0.5413" values="#e5e7eb;#f0d2bd"/></rect>
<rect x="60.0" y="252" width="696.0" height="40.0" fill="none" stroke="#94a3b8" stroke-width="1.5"/>
<g opacity="0"><animate attributeName="opacity" dur="22.5s" repeatCount="indefinite" keyTimes="0.0000;0.5465;0.5467;1.0000" values="0;0;1;1"/><text x="766.0" y="268" text-anchor="start" style="font-size:12px;font-weight:700;fill:#e5aa28">色の種類 5</text>
<text x="766.0" y="288" text-anchor="start" style="font-size:11px;font-weight:500;fill:#64748b">平均の明るさ 0.55</text>
</g>
<text x="60.0" y="318" text-anchor="start" style="font-size:13px;font-weight:700;fill:#e5484d">④ 輪郭線(視線に近い縁を黒く)</text>
<rect x="60.0" y="322.0" width="14.8" height="40.3" fill="#e5e7eb"><animate attributeName="fill" dur="22.5s" repeatCount="indefinite" calcMode="discrete" keyTimes="0.0000;0.6533" values="#e5e7eb;#fff3d2"/></rect>
<rect x="74.5" y="322.0" width="14.8" height="40.3" fill="#e5e7eb"><animate attributeName="fill" dur="22.5s" repeatCount="indefinite" calcMode="discrete" keyTimes="0.0000;0.6551" values="#e5e7eb;#f9c294"/></rect>
<rect x="89.0" y="322.0" width="14.8" height="40.3" fill="#e5e7eb"><animate attributeName="fill" dur="22.5s" repeatCount="indefinite" calcMode="discrete" keyTimes="0.0000;0.6569" values="#e5e7eb;#f9c294"/></rect>
<rect x="103.5" y="322.0" width="14.8" height="40.3" fill="#e5e7eb"><animate attributeName="fill" dur="22.5s" repeatCount="indefinite" calcMode="discrete" keyTimes="0.0000;0.6587" values="#e5e7eb;#f9c294"/></rect>
<rect x="118.0" y="322.0" width="14.8" height="40.3" fill="#e5e7eb"><animate attributeName="fill" dur="22.5s" repeatCount="indefinite" calcMode="discrete" keyTimes="0.0000;0.6604" values="#e5e7eb;#f9c294"/></rect>
<rect x="132.5" y="322.0" width="14.8" height="40.3" fill="#e5e7eb"><animate attributeName="fill" dur="22.5s" repeatCount="indefinite" calcMode="discrete" keyTimes="0.0000;0.6622" values="#e5e7eb;#f9c294"/></rect>
<rect x="147.0" y="322.0" width="14.8" height="40.3" fill="#e5e7eb"><animate attributeName="fill" dur="22.5s" repeatCount="indefinite" calcMode="discrete" keyTimes="0.0000;0.6640" values="#e5e7eb;#f9c294"/></rect>
<rect x="161.5" y="322.0" width="14.8" height="40.3" fill="#e5e7eb"><animate attributeName="fill" dur="22.5s" repeatCount="indefinite" calcMode="discrete" keyTimes="0.0000;0.6658" values="#e5e7eb;#f9c294"/></rect>
<rect x="176.0" y="322.0" width="14.8" height="40.3" fill="#e5e7eb"><animate attributeName="fill" dur="22.5s" repeatCount="indefinite" calcMode="discrete" keyTimes="0.0000;0.6676" values="#e5e7eb;#f9c294"/></rect>
<rect x="190.5" y="322.0" width="14.8" height="40.3" fill="#e5e7eb"><animate attributeName="fill" dur="22.5s" repeatCount="indefinite" calcMode="discrete" keyTimes="0.0000;0.6693" values="#e5e7eb;#f9c294"/></rect>
<rect x="205.0" y="322.0" width="14.8" height="40.3" fill="#e5e7eb"><animate attributeName="fill" dur="22.5s" repeatCount="indefinite" calcMode="discrete" keyTimes="0.0000;0.6711" values="#e5e7eb;#f9c294"/></rect>
<rect x="219.5" y="322.0" width="14.8" height="40.3" fill="#e5e7eb"><animate attributeName="fill" dur="22.5s" repeatCount="indefinite" calcMode="discrete" keyTimes="0.0000;0.6729" values="#e5e7eb;#f9c294"/></rect>
<rect x="234.0" y="322.0" width="14.8" height="40.3" fill="#e5e7eb"><animate attributeName="fill" dur="22.5s" repeatCount="indefinite" calcMode="discrete" keyTimes="0.0000;0.6747" values="#e5e7eb;#f9c294"/></rect>
<rect x="248.5" y="322.0" width="14.8" height="40.3" fill="#e5e7eb"><animate attributeName="fill" dur="22.5s" repeatCount="indefinite" calcMode="discrete" keyTimes="0.0000;0.6764" values="#e5e7eb;#f9c294"/></rect>
<rect x="263.0" y="322.0" width="14.8" height="40.3" fill="#e5e7eb"><animate attributeName="fill" dur="22.5s" repeatCount="indefinite" calcMode="discrete" keyTimes="0.0000;0.6782" values="#e5e7eb;#f9c294"/></rect>
<rect x="277.5" y="322.0" width="14.8" height="40.3" fill="#e5e7eb"><animate attributeName="fill" dur="22.5s" repeatCount="indefinite" calcMode="discrete" keyTimes="0.0000;0.6800" values="#e5e7eb;#f9c294"/></rect>
<rect x="292.0" y="322.0" width="14.8" height="40.3" fill="#e5e7eb"><animate attributeName="fill" dur="22.5s" repeatCount="indefinite" calcMode="discrete" keyTimes="0.0000;0.6818" values="#e5e7eb;#f9c294"/></rect>
<rect x="306.5" y="322.0" width="14.8" height="40.3" fill="#e5e7eb"><animate attributeName="fill" dur="22.5s" repeatCount="indefinite" calcMode="discrete" keyTimes="0.0000;0.6836" values="#e5e7eb;#f9c294"/></rect>
<rect x="321.0" y="322.0" width="14.8" height="40.3" fill="#e5e7eb"><animate attributeName="fill" dur="22.5s" repeatCount="indefinite" calcMode="discrete" keyTimes="0.0000;0.6853" values="#e5e7eb;#f9c294"/></rect>
<rect x="335.5" y="322.0" width="14.8" height="40.3" fill="#e5e7eb"><animate attributeName="fill" dur="22.5s" repeatCount="indefinite" calcMode="discrete" keyTimes="0.0000;0.6871" values="#e5e7eb;#f9c294"/></rect>
<rect x="350.0" y="322.0" width="14.8" height="40.3" fill="#e5e7eb"><animate attributeName="fill" dur="22.5s" repeatCount="indefinite" calcMode="discrete" keyTimes="0.0000;0.6889" values="#e5e7eb;#f9c294"/></rect>
<rect x="364.5" y="322.0" width="14.8" height="40.3" fill="#e5e7eb"><animate attributeName="fill" dur="22.5s" repeatCount="indefinite" calcMode="discrete" keyTimes="0.0000;0.6907" values="#e5e7eb;#f9c294"/></rect>
<rect x="379.0" y="322.0" width="14.8" height="40.3" fill="#e5e7eb"><animate attributeName="fill" dur="22.5s" repeatCount="indefinite" calcMode="discrete" keyTimes="0.0000;0.6924" values="#e5e7eb;#f9c294"/></rect>
<rect x="393.5" y="322.0" width="14.8" height="40.3" fill="#e5e7eb"><animate attributeName="fill" dur="22.5s" repeatCount="indefinite" calcMode="discrete" keyTimes="0.0000;0.6942" values="#e5e7eb;#f9c294"/></rect>
<rect x="408.0" y="322.0" width="14.8" height="40.3" fill="#e5e7eb"><animate attributeName="fill" dur="22.5s" repeatCount="indefinite" calcMode="discrete" keyTimes="0.0000;0.6960" values="#e5e7eb;#f9c294"/></rect>
<rect x="422.5" y="322.0" width="14.8" height="40.3" fill="#e5e7eb"><animate attributeName="fill" dur="22.5s" repeatCount="indefinite" calcMode="discrete" keyTimes="0.0000;0.6978" values="#e5e7eb;#f9c294"/></rect>
<rect x="437.0" y="322.0" width="14.8" height="40.3" fill="#e5e7eb"><animate attributeName="fill" dur="22.5s" repeatCount="indefinite" calcMode="discrete" keyTimes="0.0000;0.6996" values="#e5e7eb;#f9c294"/></rect>
<rect x="451.5" y="322.0" width="14.8" height="40.3" fill="#e5e7eb"><animate attributeName="fill" dur="22.5s" repeatCount="indefinite" calcMode="discrete" keyTimes="0.0000;0.7013" values="#e5e7eb;#f9c294"/></rect>
<rect x="466.0" y="322.0" width="14.8" height="40.3" fill="#e5e7eb"><animate attributeName="fill" dur="22.5s" repeatCount="indefinite" calcMode="discrete" keyTimes="0.0000;0.7031" values="#e5e7eb;#f9c294"/></rect>
<rect x="480.5" y="322.0" width="14.8" height="40.3" fill="#e5e7eb"><animate attributeName="fill" dur="22.5s" repeatCount="indefinite" calcMode="discrete" keyTimes="0.0000;0.7049" values="#e5e7eb;#f9c294"/></rect>
<rect x="495.0" y="322.0" width="14.8" height="40.3" fill="#e5e7eb"><animate attributeName="fill" dur="22.5s" repeatCount="indefinite" calcMode="discrete" keyTimes="0.0000;0.7067" values="#e5e7eb;#f9c294"/></rect>
<rect x="509.5" y="322.0" width="14.8" height="40.3" fill="#e5e7eb"><animate attributeName="fill" dur="22.5s" repeatCount="indefinite" calcMode="discrete" keyTimes="0.0000;0.7084" values="#e5e7eb;#f9c294"/></rect>
<rect x="524.0" y="322.0" width="14.8" height="40.3" fill="#e5e7eb"><animate attributeName="fill" dur="22.5s" repeatCount="indefinite" calcMode="discrete" keyTimes="0.0000;0.7102" values="#e5e7eb;#e1b085"/></rect>
<rect x="538.5" y="322.0" width="14.8" height="40.3" fill="#e5e7eb"><animate attributeName="fill" dur="22.5s" repeatCount="indefinite" calcMode="discrete" keyTimes="0.0000;0.7120" values="#e5e7eb;#e1b085"/></rect>
<rect x="553.0" y="322.0" width="14.8" height="40.3" fill="#e5e7eb"><animate attributeName="fill" dur="22.5s" repeatCount="indefinite" calcMode="discrete" keyTimes="0.0000;0.7138" values="#e5e7eb;#e1b085"/></rect>
<rect x="567.5" y="322.0" width="14.8" height="40.3" fill="#e5e7eb"><animate attributeName="fill" dur="22.5s" repeatCount="indefinite" calcMode="discrete" keyTimes="0.0000;0.7156" values="#e5e7eb;#e1b085"/></rect>
<rect x="582.0" y="322.0" width="14.8" height="40.3" fill="#e5e7eb"><animate attributeName="fill" dur="22.5s" repeatCount="indefinite" calcMode="discrete" keyTimes="0.0000;0.7173" values="#e5e7eb;#e1b085"/></rect>
<rect x="596.5" y="322.0" width="14.8" height="40.3" fill="#e5e7eb"><animate attributeName="fill" dur="22.5s" repeatCount="indefinite" calcMode="discrete" keyTimes="0.0000;0.7191" values="#e5e7eb;#e1b085"/></rect>
<rect x="611.0" y="322.0" width="14.8" height="40.3" fill="#e5e7eb"><animate attributeName="fill" dur="22.5s" repeatCount="indefinite" calcMode="discrete" keyTimes="0.0000;0.7209" values="#e5e7eb;#e1b085"/></rect>
<rect x="625.5" y="322.0" width="14.8" height="40.3" fill="#e5e7eb"><animate attributeName="fill" dur="22.5s" repeatCount="indefinite" calcMode="discrete" keyTimes="0.0000;0.7227" values="#e5e7eb;#e1b085"/></rect>
<rect x="640.0" y="322.0" width="14.8" height="40.3" fill="#e5e7eb"><animate attributeName="fill" dur="22.5s" repeatCount="indefinite" calcMode="discrete" keyTimes="0.0000;0.7244" values="#e5e7eb;#be9470"/></rect>
<rect x="654.5" y="322.0" width="14.8" height="40.3" fill="#e5e7eb"><animate attributeName="fill" dur="22.5s" repeatCount="indefinite" calcMode="discrete" keyTimes="0.0000;0.7262" values="#e5e7eb;#be9470"/></rect>
<rect x="669.0" y="322.0" width="14.8" height="40.3" fill="#e5e7eb"><animate attributeName="fill" dur="22.5s" repeatCount="indefinite" calcMode="discrete" keyTimes="0.0000;0.7280" values="#e5e7eb;#be9470"/></rect>
<rect x="683.5" y="322.0" width="14.8" height="40.3" fill="#e5e7eb"><animate attributeName="fill" dur="22.5s" repeatCount="indefinite" calcMode="discrete" keyTimes="0.0000;0.7298" values="#e5e7eb;#be9470"/></rect>
<rect x="698.0" y="322.0" width="14.8" height="40.3" fill="#e5e7eb"><animate attributeName="fill" dur="22.5s" repeatCount="indefinite" calcMode="discrete" keyTimes="0.0000;0.7316" values="#e5e7eb;#be9470"/></rect>
<rect x="712.5" y="322.0" width="14.8" height="40.3" fill="#e5e7eb"><animate attributeName="fill" dur="22.5s" repeatCount="indefinite" calcMode="discrete" keyTimes="0.0000;0.7333" values="#e5e7eb;#be9470"/></rect>
<rect x="727.0" y="322.0" width="14.8" height="40.3" fill="#e5e7eb"><animate attributeName="fill" dur="22.5s" repeatCount="indefinite" calcMode="discrete" keyTimes="0.0000;0.7351" values="#e5e7eb;#be9470"/></rect>
<rect x="741.5" y="322.0" width="14.8" height="40.3" fill="#e5e7eb"><animate attributeName="fill" dur="22.5s" repeatCount="indefinite" calcMode="discrete" keyTimes="0.0000;0.7369" values="#e5e7eb;#f0d2bd"/></rect>
<rect x="60.0" y="322" width="696.0" height="40.0" fill="none" stroke="#94a3b8" stroke-width="1.5"/>
<g opacity="0"><animate attributeName="opacity" dur="22.5s" repeatCount="indefinite" keyTimes="0.0000;0.7420;0.7422;1.0000" values="0;0;1;1"/><text x="766.0" y="338" text-anchor="start" style="font-size:12px;font-weight:700;fill:#e5484d">色の種類 5</text>
<text x="766.0" y="358" text-anchor="start" style="font-size:11px;font-weight:500;fill:#64748b">平均の明るさ 0.55</text>
</g>
<text x="40" y="420" text-anchor="start" style="font-size:14px;font-weight:700;fill:#1f2937">各段階の「色の種類」(数が少ないほど、べた塗り):</text>
<text x="430" y="424" text-anchor="start" style="font-size:26px;font-weight:700;fill:#7c3aed" opacity="1">0<animate attributeName="opacity" dur="22.5s" repeatCount="indefinite" keyTimes="0.0000;0.1554;0.1556;1.0000" values="1;1;0;0"/></text>
<text x="430" y="424" text-anchor="start" style="font-size:26px;font-weight:700;fill:#7c3aed" opacity="0">1<animate attributeName="opacity" dur="22.5s" repeatCount="indefinite" keyTimes="0.0000;0.1554;0.1556;0.3509;0.3511;1.0000" values="0;0;1;1;0;0"/></text>
<text x="430" y="424" text-anchor="start" style="font-size:26px;font-weight:700;fill:#7c3aed" opacity="0">3<animate attributeName="opacity" dur="22.5s" repeatCount="indefinite" keyTimes="0.0000;0.3509;0.3511;0.5465;0.5467;1.0000" values="0;0;1;1;0;0"/></text>
<text x="430" y="424" text-anchor="start" style="font-size:26px;font-weight:700;fill:#7c3aed" opacity="0">5<animate attributeName="opacity" dur="22.5s" repeatCount="indefinite" keyTimes="0.0000;0.5465;0.5467;0.7420;0.7422;1.0000" values="0;0;1;1;0;0"/></text>
<text x="430" y="424" text-anchor="start" style="font-size:26px;font-weight:700;fill:#7c3aed" opacity="0">5<animate attributeName="opacity" dur="22.5s" repeatCount="indefinite" keyTimes="0.0000;0.7420;0.7422;1.0000" values="0;0;1;1"/></text>
<g opacity="0"><animate attributeName="opacity" dur="22.5s" repeatCount="indefinite" keyTimes="0.0000;0.8354;0.8356;1.0000" values="0;0;1;1"/><rect x="40" y="444" width="880" height="66" rx="12" fill="#eff6ff" stroke="#2563eb" stroke-width="2.5"/>
<text x="56" y="468" text-anchor="start" style="font-size:14px;font-weight:700;fill:#1e3a8a">層は、それぞれ独立。トゥーンは、写実の逆で、わざと情報を減らして「見せたい形」を強調する</text>
<text x="56" y="491" text-anchor="start" style="font-size:12px;font-weight:700;fill:#64748b">輪郭線は、法線と視線のなす角(縁の部分)でも作れる。別方式の輪郭線(裏面・エッジ検出)もある</text>
</g>
<text x="30" y="534" text-anchor="start" style="font-size:14px;font-weight:500;fill:#64748b" opacity="0">トゥーン調は、いくつかの層の重ね合わせ<animate attributeName="opacity" dur="22.5s" repeatCount="indefinite" keyTimes="0.0000;0.0665;0.0667;1.0000" values="1;1;0;0"/></text>
<text x="30" y="534" text-anchor="start" style="font-size:14px;font-weight:500;fill:#64748b" opacity="0">べた塗り → 段の陰 → リム ライト → 輪郭、と足していく<animate attributeName="opacity" dur="22.5s" repeatCount="indefinite" keyTimes="0.0000;0.0665;0.0667;0.8487;0.8489;1.0000" values="0;0;1;1;0;0"/></text>
<text x="30" y="534" text-anchor="start" style="font-size:14px;font-weight:500;fill:#64748b" opacity="0">層ごとにオン・オフして、タッチを調整できる<animate attributeName="opacity" dur="22.5s" repeatCount="indefinite" keyTimes="0.0000;0.8487;0.8489;1.0000;1.0000" values="0;0;1;1;0"/></text>
</svg>

<!-- fig:toon-stages:end -->

## ページ一覧

| ページ | 内容 |
| --- | --- |
| [Inverted Hull Outlines](outline-hull.md) | 裏返したメッシュを法線方向に膨らませて、黒く塗る |
| [Screen-Space Edge Detection](outline-edge.md) | 深度・法線・ID の差から、線を検出（Sobel） |
| [Cel Shading](cel-shading.md) | 陰影の段階化・ランプ テクスチャ・スペキュラとリム ライト |
| [Posterization and Halftone](posterize-halftone.md) | 色数を減らす・網点・漫画的表現 |

## 輪郭線の 2 方式

輪郭線の 2 方式を比べます。背面法（Inverted Hull）は、裏面を法線方向に膨らませて黒く描く方法で、線の太さや色を物体ごとに制御でき安く、きれいです。短所は角の鋭い物の線が途切れることと内側の線が出ないことです。画面空間エッジ検出は深度・法線・ID の画像から差の大きい所を線にする方法で、内側の線も出て形状に依存しません。短所は線の太さが一定になりにくいこととコストが画面サイズに比例することです。

## 関連ページ

- [Post-Processing](../index.md)
- [Color Grading](../color-grading/index.md)
- [PBR](../../../3d/pbr.md)
- [法線とライティング](../../../3d/lighting-normals.md)
